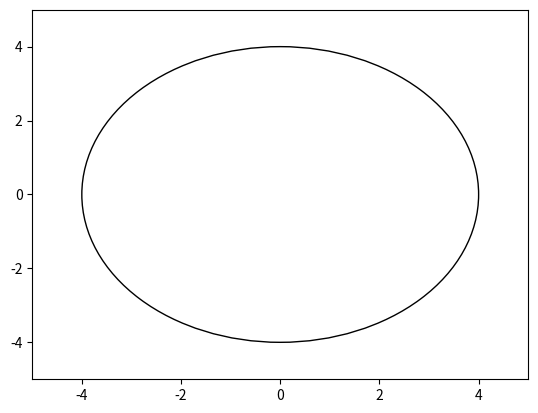
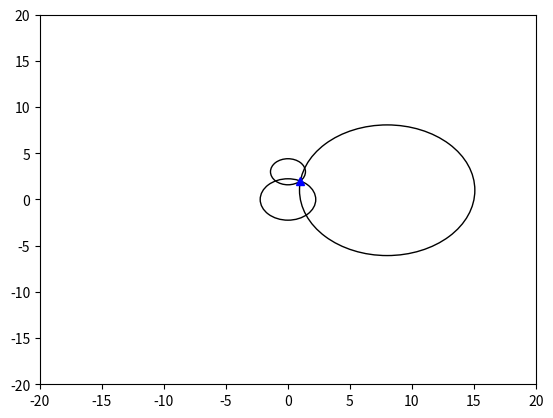

Generate these figures, in order, with matplotlib:

# coding: utf-8

# # E7: Introduction to Computer Programming for Scientists and Engineers

# ## Lab Assignment 2

# For each question, you will have to fill in one or more Python functions. We provide an autograder with a number of test cases that you can use to test your function. Note that the fact that your function works for all test cases thus provided does necessarily guarantee
# that it will work for all possible test cases relevant to the question. It is your responsibility
# to test your function thoroughly, to ensure that it will also work in situations not covered
# by the test cases provided

# In[1]:


# Please run this cell, and do not modify the contets
import math
import numpy as np
import matplotlib.pyplot as plt
np.seterr(all='ignore');
# %run lab2_ag.py


# ## Question 1
# 
# Write a Python function that calculates the roots of a quadratic equation $ax^2+bx+
# c = 0$ of unknown $x$, using the quadratic formula below. 
# 
# $$x = \frac{-b\pm \sqrt{b^2-4ac}}{2a}$$

# The function output should be a two element tuple. The first element should be the root computed by setting the $\pm$ to $+$, and the second element should be the root computed by setting the $\pm$ to $-$. You may assume $b2 - 4ac \ge 0$.

# In[2]:


def solve_quadratic(a, b, c):
    """
    >>> solve_quadratic(1, -7, 10)
    (5.0, 2.0)
    >>> solve_quadratic(5, -23, 2)
    (4.511334438749598, 0.08866556125040184)
    """
    disc = math.sqrt(b*b-4.*a*c)
    return (-b+disc)/(2.*a), (-b-disc)/(2.*a)


# ## Question 2
# 
# Write a Python function that computes the Euclidean distances between two sets of
# points. The x-coordinates for the first set of points will be stored in a column vector
# `X_1`, the y-coordinates for the first set of points in `Y_1`, the x-coordinates for the second
# set of points will be stored in a column vector `X_2`, the y-coordinates for the second
# set of points in `Y_2`. `X_1`, `Y_1`, `X_2`, and `Y_2` are $N$ by $1$ arrays where $N$ is the number
# of points in each set. Note that, for a single pair of points, $(x_1, y_1)$ and $(x_2, y_2)$, the
# Euclidean distance can be obtained from the distance formula:
# 
# $$ \text{Euclidean distance} = \sqrt{(x_1-x_2)^2 + (y_1-y_2)^2} $$

# In[3]:


def euclidean_distance(x1, y1, x2, y2):
    """
    >>> euclidean_distance(np.array([0,0]),np.array([0,0]),np.array([3,5]),np.array([4,12]))
    array([  5.,  13.])
    """
    x = x1 - x2
    y = y1 - y2
    return np.sqrt(x*x+y*y)


# ## Question 3
# 
# Carbon dating is a method for determining the age of an object containing the ra-
# dioisotope carbon-14. Since carbon-14 is subject to radioactive decay, the number of
# carbon-14 atoms in a sample will decay over time according to the following exponential
# decay law:
# 
# $$ N(t) = N_0 e^{-\lambda t} $$
# 
# where $N_0$ is the number of atoms of the isotope in the original sample, $N(t)$ is the remaining number of atoms after a time $t$, $\lambda$ is the expoential decay constant and $t$ is the time.
# 
# Write a function that calculates the remaining fraction of carbon-14 in a sample after
# a certain amount of time (in years). The remaining fraction is defined as the ratio of
# the number of atoms at the present time ($N(t)$) to the initial number of atoms ($N_0$).
# You can re-arrange the decay formula above to find an expression for this ratio.
# 
# Assume $\lambda = 0.00012097 \: \text{years}^{-1}$.

# In[4]:


def c14_dating(time):
    """
    >>> c14_dating(10000)
    0.29828675203393595
    >>> c14_dating(5730)
    0.49999454030978113
    """
    return math.e**(-time*0.00012097)


# ## Question 4
# 
# A ball is launched in the air with initial velocity $v_o$ from an initial position of coordinates $(x_0, y_0)$ as illustrated below: 
# 
# ![](resources/E7_lab2_1.jpg)
# 
# The ball is launched at an angle $\theta$ (expressed in degrees) from the x-axis. The
# equations describing the motion (i.e. the position of the ball $(x(t), y(t)$) as a function
# of time $t$) of the ball are:
# 
# $$ x(t) = x_0 + v_0 t \cos(\theta) $$
# $$ y(t) = y_0 + v_0 t \sin(\theta) - \frac{1}{2}gt^2 $$
# 
# where $g$ is the gravitational acceleration ($g = 9.81 m s^22$). Since $\theta$ is given in degrees,
# you will want to convert it first into radians before using the `sin` or `cos` functions.

# a. Write a function that calculates the time at which the ball reaches the ground.
# 
# Note that when the ball hits the ground, $y = 0$. Also, before writing your code,
# don't forget to use pen and paper to manipulate the equation(s) above and get a
# mathematical expression for time.

# In[5]:


# run this cell to create a global variable g, but make sure you don't have any other global variables also named g
g = 9.81


# In[6]:


def proj_time(y0, v0, theta):
    """
    >>> proj_time(0, 15, 40)
    1.9657113446071535
    """
    b = v0 * math.sin(np.deg2rad(theta))
    time = -(-b - math.sqrt(b**2+2.*g*y0))/g
    return time


# b. Write a function that calculates the horizontal distance traveled by the ball before
# it reaches the ground. You can use the function `proj_time` and the equations of
# motion.

# In[7]:


def proj_distance(y0, v0, theta):
        """
        >>> proj_distance(0, 15, 40)
        22.587333784683665
        """
        time = proj_time(y0, v0, theta)
        dist = v0 * time * math.cos(np.deg2rad(theta))
        return dist


# ## Question 5
# 
# Cell towers and triangulation. Note that part 5b will rely on the function you develop
# in part 5a.

# a. Write a function that draws a circle centered at the point of coordinates $(x_c, y_c)$
# and with radius $r_c$.

# ### TODO: Convert instructions into python:
# 
# Your function should return nothing, but it should plot a circle with a dashed black
# line for the perimeter and a red point for the center. Multiple function calls, along
# with the command hold on should plot multiple circles. For example, the code:

# ``` MATLAB
# d r aw c i r c l e ( 0 , 0 , 4 ) ;
# hold on ;
# d r aw c i r c l e ( 2 , 2 , 3 ) ;

# should plot something similar to Figure 2 here:
# 
# Don't worry about making the plot
# look exactly like Figure 2. In order to play with plotting options (such as line
# style), refer to this helpful page on using MATLAB's plot function:
# http://www.mathworks.com/help/matlab/ref/plot.html and/or type help plot
# in MATLAB's command window.

# In[10]:


def draw_circle(xc, yc, rc):
    circle = plt.Circle((xc, yc), rc, fill=False)
    fig, ax = plt.subplots()
    ax.set_xlim((-5,5))
    ax.set_ylim((-5,5))
    ax.add_artist(circle)
    plt.show()


# In[11]:


draw_circle(0, 0 , 4 )


# b. Even without GPS, cell phones can fairly accurately determine their location by
# using triangulation, the process by which the location can be determined using
# distance from a set of points with known locations. In the case of a cell phone,
# the set of known locations are cell towers in the service provider's network infras-
# tructure.
# 
# For this problem, consider a set of three cell towers: towers 1, 2, and 3. We set
# up the coordinate system such that towers 1, 2, and 3 are located at the points
# of coordinates $(0, 0)$, $(0, y_2)$, and $(x_3; y_3)$, respectively, with $0 < y_3 < y_2$ and
# $x_3 > 0$. Using signal propagation delays from each tower, it is determined that
# the distance between the cell phone and towers 1, 2, and 3 are $r_1$, $r_2$, and $r_3$,
# respectively.
# 
# Write a function that determines the cell phone's position, $(x_{cell}, y_{cell})$, in the
# coordinate system described above. To facilitate calculations, you may assume
# that the cell phone's position is constrained by $0 < x_{cell} < x_3$ and $0 < y_{cell} < y_2$.
# 
# **Don't forget** to work this problem out with pen and paper before you start
# coding, as this problem will take some algebra!

# In addition to returning the coordinates of the cell phone, the function should
# also plot circles of radii $r_1$, $r_2$, and $r_3$ centered at the locations of cell towers 1, 2,
# and 3, respectively. (Use your function from part a for this.) Finally, the function
# should plot a triangular point at the cell phone's location.

# Here is an example plot genereated from: `triangulate (3, 8, 1, 2.24, 1.41, 7.07)`
# 
# ![](resources/E7_Lab2_3.jpg)

# In[12]:


def triangulate(y2,x3,y3,r1,r2,r3):
    yCell = (r1*r1-r2*r2+y2*y2)/(2*y2)
    c = x3*x3 + (yCell-y3)**2 - r3*r3
    xCell = (2*x3 - math.sqrt(4*x3*x3-4*c))/2
    fig, ax = plt.subplots()
    ax.set_xlim((-20, 20))
    ax.set_ylim((-20, 20))
    circle1 = plt.Circle((0,0), r1, fill=False)
    circle2 = plt.Circle((0,y2), r2, fill=False)
    circle3 = plt.Circle((x3,y3), r3, fill=False)
    ax.plot((xCell), (yCell), '^', color = 'blue')
    ax.add_artist(circle1)
    ax.add_artist(circle2)
    ax.add_artist(circle3)
    plt.show()
    #plt.savefig('E7_lab2_2.png')


# In[13]:


triangulate(3,8,1,2.24,1.41,7.07)


# ## Snap
# 
# Snap! (formerly BYOB) is a visual, drag-and-drop programming language, as seen in
# lecture. Snap! has extended capabilities over Scratch which make it suitable for a
# serious introduction to computer science for high school or college students (e.g. it is
# used for CS 10 here at Berkeley). Snap! runs in your browser - if you have any trouble,
# try a different browser (they recommend Google Chrome).

# ## Question 6
# 
# Complete [this tutorial](http://beautyjoy.github.io/bjc-r/cur/programming/intro/snap/welcome-to-snap2.html?topic=berkeley_bjc%2Fintro_pair%2F1-introduction.topic&course=cs10_fa15.html&noassignment&noreading&novideo) (from CS 10). In this tutorial you will create an account, try
# out some test programs, and write your own Kaleidoscope program. (You can ignore
# the parts about pair programming. Answering the quiz questions may be helpful - but
# answers are not recorded.) You do not need to submit anything for this problem, but
# it will be helpful for the next problem.

# ## Question 7
# 
# For the next part, you will create a simulation of a molecule as it travels in a liquid
# or a gas - this is known as a random walk, which describes the Brownian motion of a
# molecule. (It may help to read this page on random blocks and this page on randomly
# moving a character.)

# a. Think about how you want to structure your code before you start. Your sprite
# should start from the center and then perform a 2D random walk of a particle.
# First, change the costume for your sprite from the default arrow shape, by drawing
# a square or circle (using the Paint tool under the Costumes tab) of a reasonable
# size.
# 
# Your sprite should do the following:
# 1. randomly walk forever starting from the center of the stage (stop the program
# with the red button)
# 2. have a random step size and random direction
# 3. drag the pen around to show its path, and gradually change the pen color as
# it goes
# 4. play a random note at each step (values between 40 and 90 are good) for 0.1
# beats
# 5. pause between steps by 0.1 seconds (in addition to playing the note for 0.1
# beats)
# 6. make sure it bounces back if it hits the edge of the stage

# For this problem, you will submit:
# 
# (a) a link to your final Random Walk program (copy the URL). Make sure you have
# saved your program to the cloud. Submit your URL by filling out this [Google Form](google.com).
# 
# [redacted]
# your final browser window. You can right click on the Scripts workspace and
# click `clean' and it will order your blocks neatly. If you need more room you can
# expand the workspace with the sliding bar.

# A full Snap reference manual can be found [here](http://snap.berkeley.edu/SnapManual.pdf) but you shouldn't need it unless you
# try to get fancy. If you want more details see [this page](http://beautyjoy.github.io/bjc-r/cur/programming/intro/snap/welcome-to-snap2.html?topic=berkeley_bjc%2Fintro_pair%2F1-introduction.topic&course=cs10_fa15.html&noassignment&noreading&novideo).
